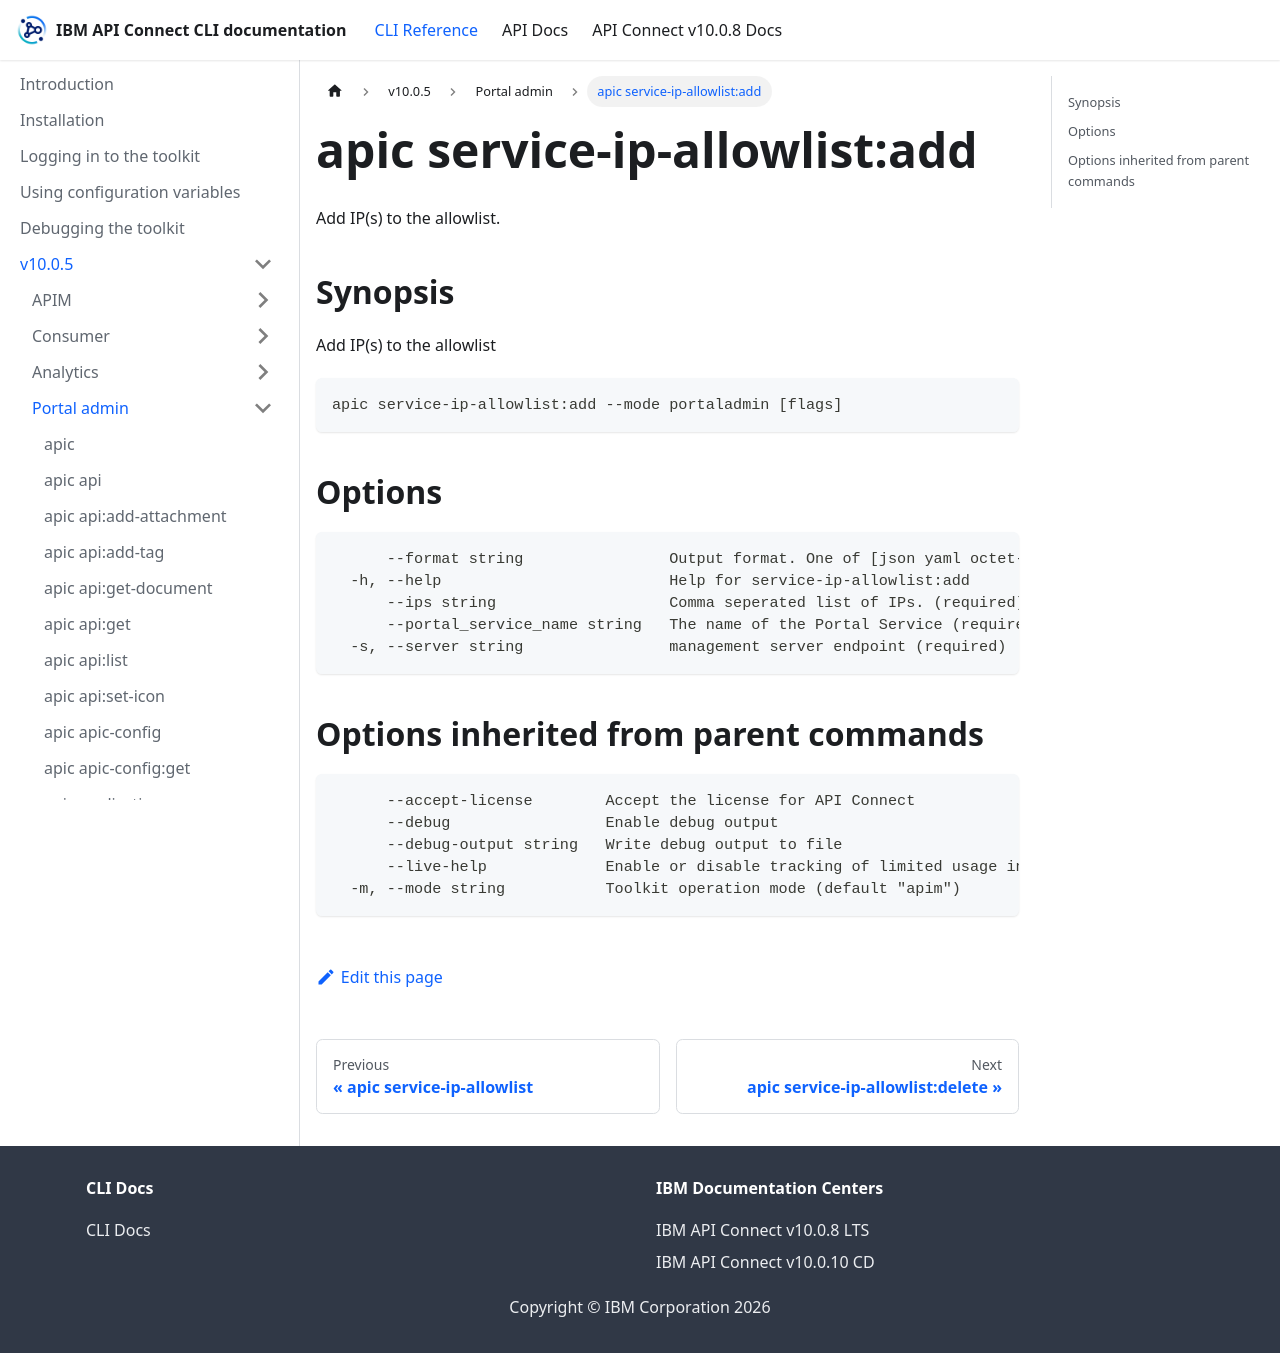

repository: ibm-apiconnect/clidocs · page: docs/v1005/portaladmin/apic_service-ip-allowlist_add.html · generator: docusaurus

# apic service-ip-allowlist:add

Add IP(s) to the allowlist.

## Synopsis

Add IP(s) to the allowlist

```
apic service-ip-allowlist:add --mode portaladmin [flags]
```

## Options

```
      --format string                Output format. One of [json yaml octet-stream go-template=... go-template-file=...], defaults to yaml.
  -h, --help                         Help for service-ip-allowlist:add
      --ips string                   Comma seperated list of IPs. (required)
      --portal_service_name string   The name of the Portal Service (required)
  -s, --server string                management server endpoint (required)
```

## Options inherited from parent commands

```
      --accept-license        Accept the license for API Connect
      --debug                 Enable debug output
      --debug-output string   Write debug output to file
      --live-help             Enable or disable tracking of limited usage information
  -m, --mode string           Toolkit operation mode (default "apim")
```
